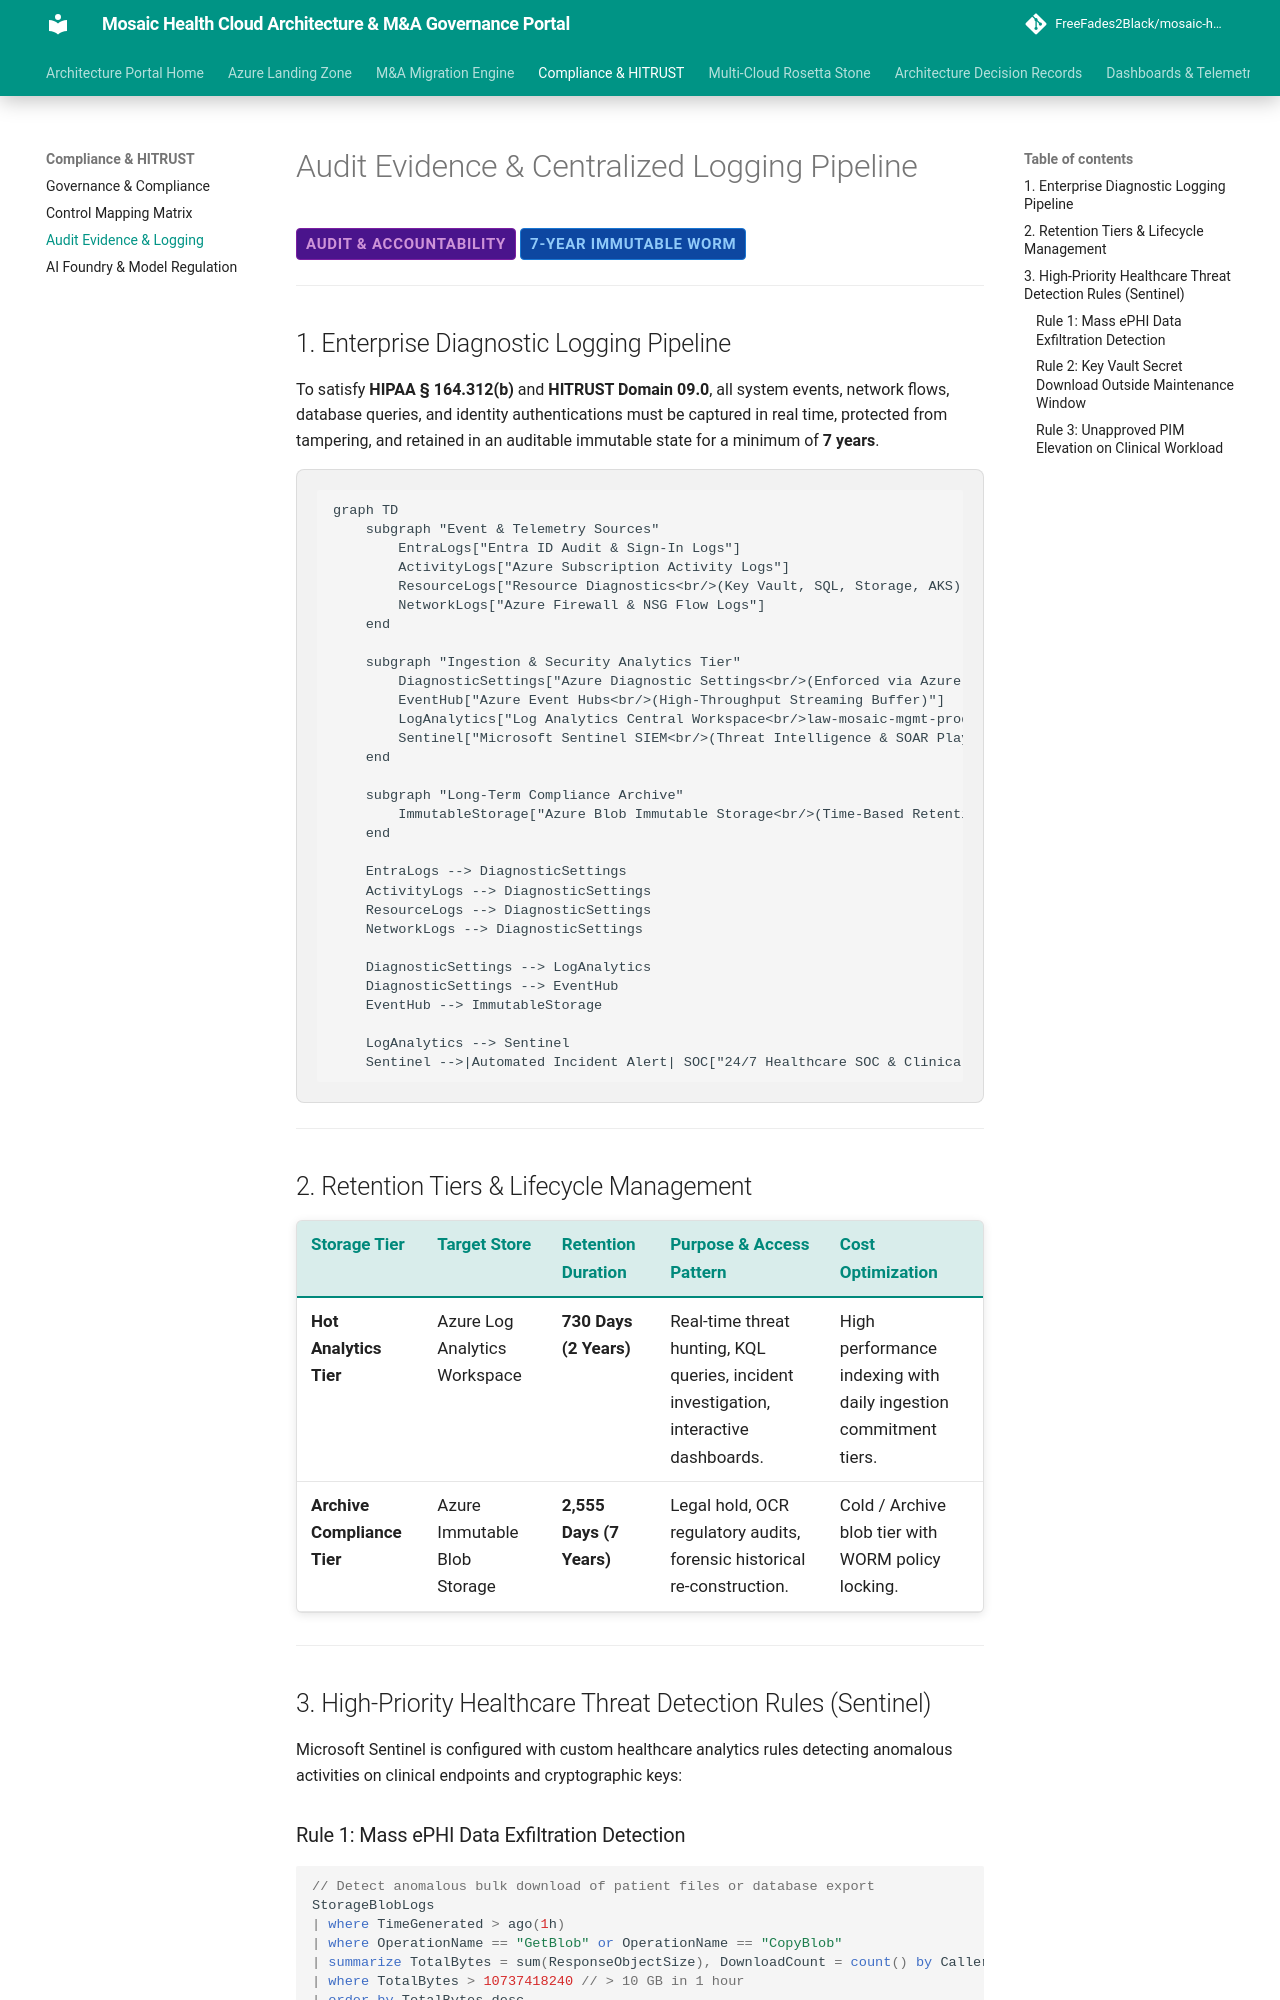

repository: FreeFades2Black/mosaic-health-cloud-architecture · page: compliance-hitrust/audit-evidence-logging/index.html · generator: mkdocs

# Audit Evidence & Centralized Logging Pipeline

<span class="badge badge-hitrust">Audit & Accountability</span>
<span class="badge badge-hipaa">7-Year Immutable WORM</span>

---

## 1. Enterprise Diagnostic Logging Pipeline

To satisfy **HIPAA § 164.312(b)** and **HITRUST Domain 09.0**, all system events, network flows, database queries, and identity authentications must be captured in real time, protected from tampering, and retained in an auditable immutable state for a minimum of **7 years**.

```mermaid
graph TD
    subgraph "Event & Telemetry Sources"
        EntraLogs["Entra ID Audit & Sign-In Logs"]
        ActivityLogs["Azure Subscription Activity Logs"]
        ResourceLogs["Resource Diagnostics<br/>(Key Vault, SQL, Storage, AKS)"]
        NetworkLogs["Azure Firewall & NSG Flow Logs"]
    end

    subgraph "Ingestion & Security Analytics Tier"
        DiagnosticSettings["Azure Diagnostic Settings<br/>(Enforced via Azure Policy)"]
        EventHub["Azure Event Hubs<br/>(High-Throughput Streaming Buffer)"]
        LogAnalytics["Log Analytics Central Workspace<br/>law-mosaic-mgmt-prod-01<br/>(Hot Tier: 730 Days Active Search)"]
        Sentinel["Microsoft Sentinel SIEM<br/>(Threat Intelligence & SOAR Playbooks)"]
    end

    subgraph "Long-Term Compliance Archive"
        ImmutableStorage["Azure Blob Immutable Storage<br/>(Time-Based Retention: 2,555 Days / 7 Years)<br/>WORM Policy + Legal Hold Capability"]
    end

    EntraLogs --> DiagnosticSettings
    ActivityLogs --> DiagnosticSettings
    ResourceLogs --> DiagnosticSettings
    NetworkLogs --> DiagnosticSettings

    DiagnosticSettings --> LogAnalytics
    DiagnosticSettings --> EventHub
    EventHub --> ImmutableStorage

    LogAnalytics --> Sentinel
    Sentinel -->|Automated Incident Alert| SOC["24/7 Healthcare SOC & Clinical Incident Lead"]
```

---

## 2. Retention Tiers & Lifecycle Management

| Storage Tier | Target Store | Retention Duration | Purpose & Access Pattern | Cost Optimization |
| :--- | :--- | :--- | :--- | :--- |
| **Hot Analytics Tier** | Azure Log Analytics Workspace | **730 Days (2 Years)** | Real-time threat hunting, KQL queries, incident investigation, interactive dashboards. | High performance indexing with daily ingestion commitment tiers. |
| **Archive Compliance Tier** | Azure Immutable Blob Storage | **2,555 Days (7 Years)** | Legal hold, OCR regulatory audits, forensic historical re-construction. | Cold / Archive blob tier with WORM policy locking. |

---

## 3. High-Priority Healthcare Threat Detection Rules (Sentinel)

Microsoft Sentinel is configured with custom healthcare analytics rules detecting anomalous activities on clinical endpoints and cryptographic keys:

### Rule 1: Mass ePHI Data Exfiltration Detection

```kusto
// Detect anomalous bulk download of patient files or database export
StorageBlobLogs
| where TimeGenerated > ago(1h)
| where OperationName == "GetBlob" or OperationName == "CopyBlob"
| summarize TotalBytes = sum(ResponseObjectSize), DownloadCount = count() by CallerIpAddress, AuthenticationType, UserAgent
| where TotalBytes > 10737418240 // > 10 GB in 1 hour
| order by TotalBytes desc
```
